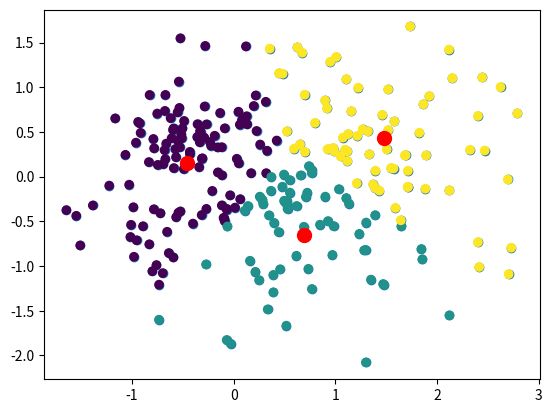

Python code for this plot:
# Importing necessary libraries
import numpy as np
import matplotlib.pyplot as plt

# K-Means is a simple learning algorithm for clustering analysis. The goal of K-Means is to divide n observations into k clusters
# where each observation belongs to the cluster with the nearest mean serving as a prototype of the cluster.

# Step 1: Randomly initialize the K cluster centers
def initialize_centers(X, K):
    random_idx = np.random.choice(len(X), K)
    centers = X[random_idx, :]
    return centers

# Step 2: Assign each xi to nearest cluster by calculating its distance to each centroid.
def assign_cluster(X, centers):
    distances = np.sqrt(((X - centers[:, np.newaxis])**2).sum(axis=2))
    cluster_labels = np.argmin(distances, axis=0)
    return cluster_labels

# Step 3: Find new cluster center by taking the average of the assigned points.
def compute_means(X, cluster_labels, K):
    centers = np.array([X[cluster_labels==k].mean(axis=0) for k in range(K)])
    return centers

# Step 4: Repeat Step 2 and 3 until none of the cluster assignments change.
def k_means(X, K, max_iters=100):
    centers = initialize_centers(X, K)
    for i in range(max_iters):
        cluster_labels = assign_cluster(X, centers)
        new_centers = compute_means(X, cluster_labels, K)
        if np.all(centers == new_centers):
            break
        centers = new_centers
    return centers, cluster_labels

# Testing the function with some data
np.random.seed(0)
X = np.vstack(((np.random.randn(150, 2) * 0.75 + np.array([1, 0])),
              (np.random.randn(50, 2) * 0.25 + np.array([-0.5, 0.5])),
              (np.random.randn(50, 2) * 0.5 + np.array([-0.5, -0.5]))))

plt.scatter(X[:, 0], X[:, 1])
plt.show()

centers, labels = k_means(X, 3)
plt.scatter(X[:, 0], X[:, 1], c=labels)
plt.scatter(centers[:, 0], centers[:, 1], c='r', s=100)
plt.show()


